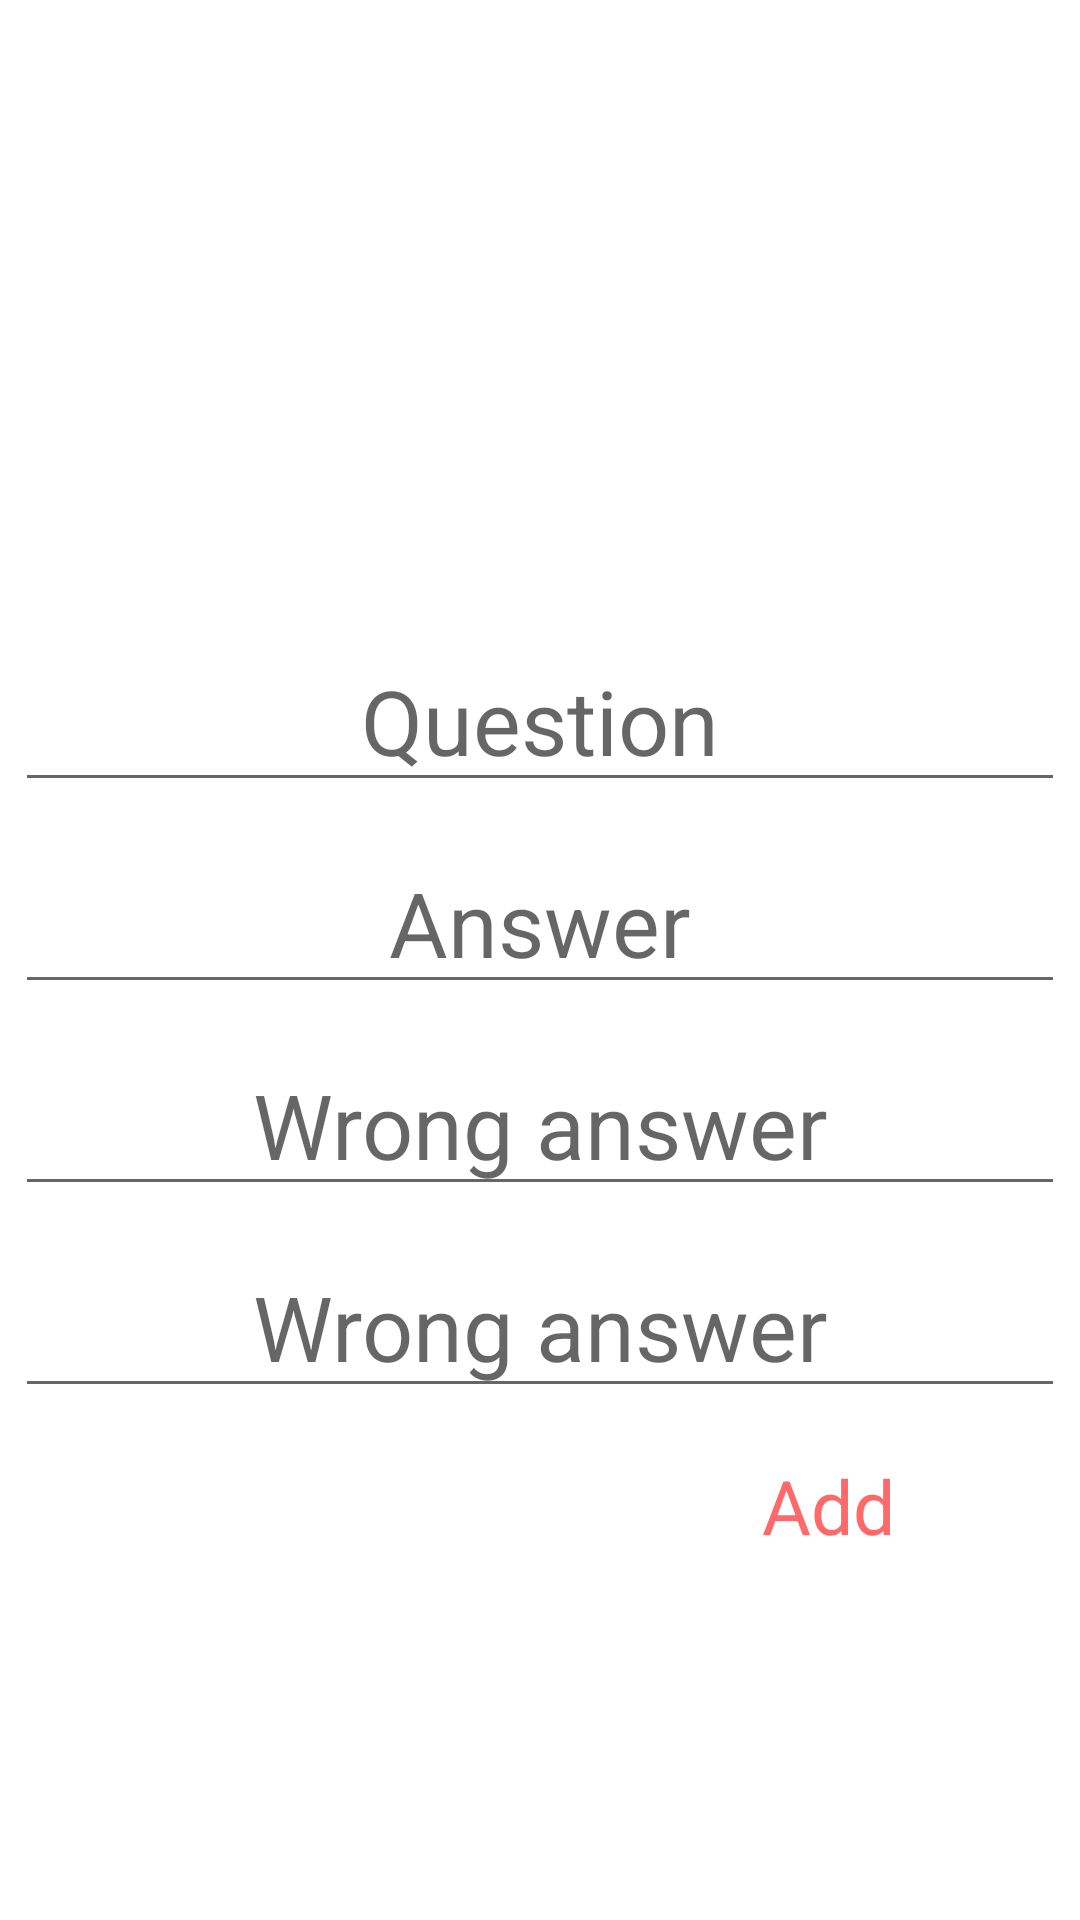

Produce the Android XML layout that renders to this screen, including the resource entries it uses.
<!-- AndroidManifest.xml: fallback theme Theme.MaterialComponents.DayNight.NoActionBar -->
<!-- res/layout/add_exam_item.xml -->
<?xml version="1.0" encoding="utf-8"?>
<androidx.core.widget.NestedScrollView xmlns:android="http://schemas.android.com/apk/res/android"
    android:orientation="vertical"
    android:layout_width="match_parent"
    android:layout_height="match_parent">

    <LinearLayout
        android:layout_width="match_parent"
        android:layout_height="wrap_content"
        android:orientation="vertical">


    <androidx.recyclerview.widget.RecyclerView
        android:id="@+id/recycler_aadExam"
        android:layout_width="match_parent"
        android:layout_height="205dp" />

    <EditText
        android:layout_width="match_parent"
        android:layout_height="wrap_content"
        android:id="@+id/questiontxt"
        android:gravity="center"
        android:hint="@string/question"
        android:textSize="30sp"
        android:layout_margin="5dp"/>
    <EditText
        android:layout_width="match_parent"
        android:layout_height="wrap_content"
        android:id="@+id/answertxt1"
        android:gravity="center"
        android:hint="@string/answer"
        android:textSize="30sp"
        android:layout_margin="5dp"/>
    <EditText
        android:layout_width="match_parent"
        android:layout_height="wrap_content"
        android:id="@+id/answertxt2"
        android:gravity="center"
        android:hint="@string/wrong_answer"
        android:textSize="30sp"
        android:layout_margin="5dp"/>
    <EditText
        android:layout_width="match_parent"
        android:layout_height="wrap_content"
        android:id="@+id/answertxt3"
        android:gravity="center"
        android:hint="@string/wrong_answer"
        android:textSize="30sp"
        android:layout_margin="5dp"/>
    <TextView
        android:id="@+id/addquestion"
        android:layout_width="148dp"
        android:layout_height="55dp"
        android:layout_gravity="end"
        android:layout_marginLeft="10dp"
        android:layout_marginRight="10dp"
        android:background="@drawable/button_background"
        android:gravity="center"
        android:text="@string/add"
        android:textColor="@color/orange"
        android:textSize="25sp" />
    </LinearLayout>

</androidx.core.widget.NestedScrollView>
<!-- resources referenced by this layout -->
<resources>
  <color name="orange">#FF6969</color>
  <!-- drawable button_background (drawable-v24) -->
  <?xml version="1.0" encoding="utf-8"?>
  
  <shape xmlns:android="http://schemas.android.com/apk/res/android"
      android:shape="rectangle">
      <solid android:color="@color/white"/>
     <corners android:radius="13dp"/>
  </shape>
  <string name="add">Add</string>
  <string name="answer">Answer</string>
  <string name="question">Question</string>
  <string name="wrong_answer">Wrong answer</string>
  <color name="white">#ffffff</color>
</resources>
